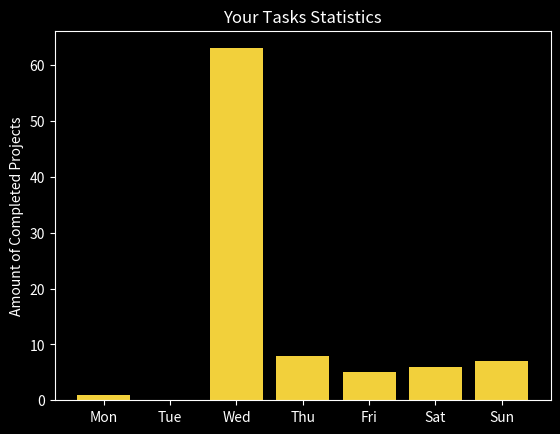

Reproduce this figure in Python.
from os import times
from matplotlib import lines
import matplotlib.pyplot as plt
import numpy as np


def setup():
    timeSpentOnProjectsY = np.array([1,0,63,8,5,6,7])

    weekDays = np.array(["Mon", "Tue", "Wed", "Thu", "Fri", "Sat", "Sun"])

    colors = {
        'projectYellow' : '#f2d03b',
        'projectDarkestBlue' : '#003056',
        'projectLighterBlue' : '#05518b',
        'projectSkyBlue' : '#05518b',
        'projectPlanktonGreen' : '#46d9bf',
    }

    plotData(weekDays, timeSpentOnProjectsY, colors)

def plotData(weekDays, timeSpentOnProjects, colors):

    # get data from frontend if button for night mode is on or off
    darkTheme = "on"

    if darkTheme == "on":
        plt.style.use('dark_background')
        plt.bar(weekDays, timeSpentOnProjects, color=colors["projectYellow"])
    else:
        plt.style.use('ggplot')
        plt.bar(weekDays, timeSpentOnProjects,color=colors["projectPlanktonGreen"])
        plt.hsv()

    plt.title('Your Tasks Statistics')
    plt.ylabel('Amount of Completed Projects')
    plt.show()

setup()